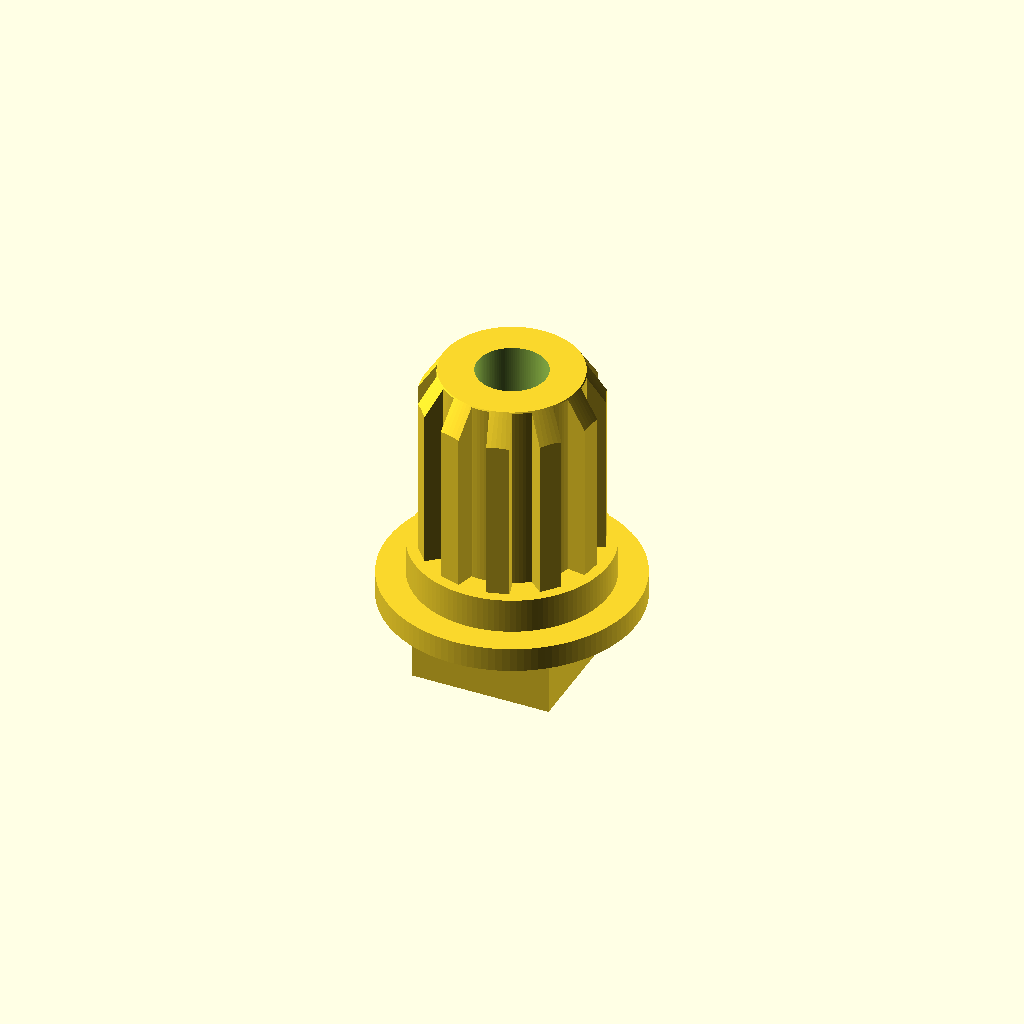
Cell 1: rendered with the file's own defaults.
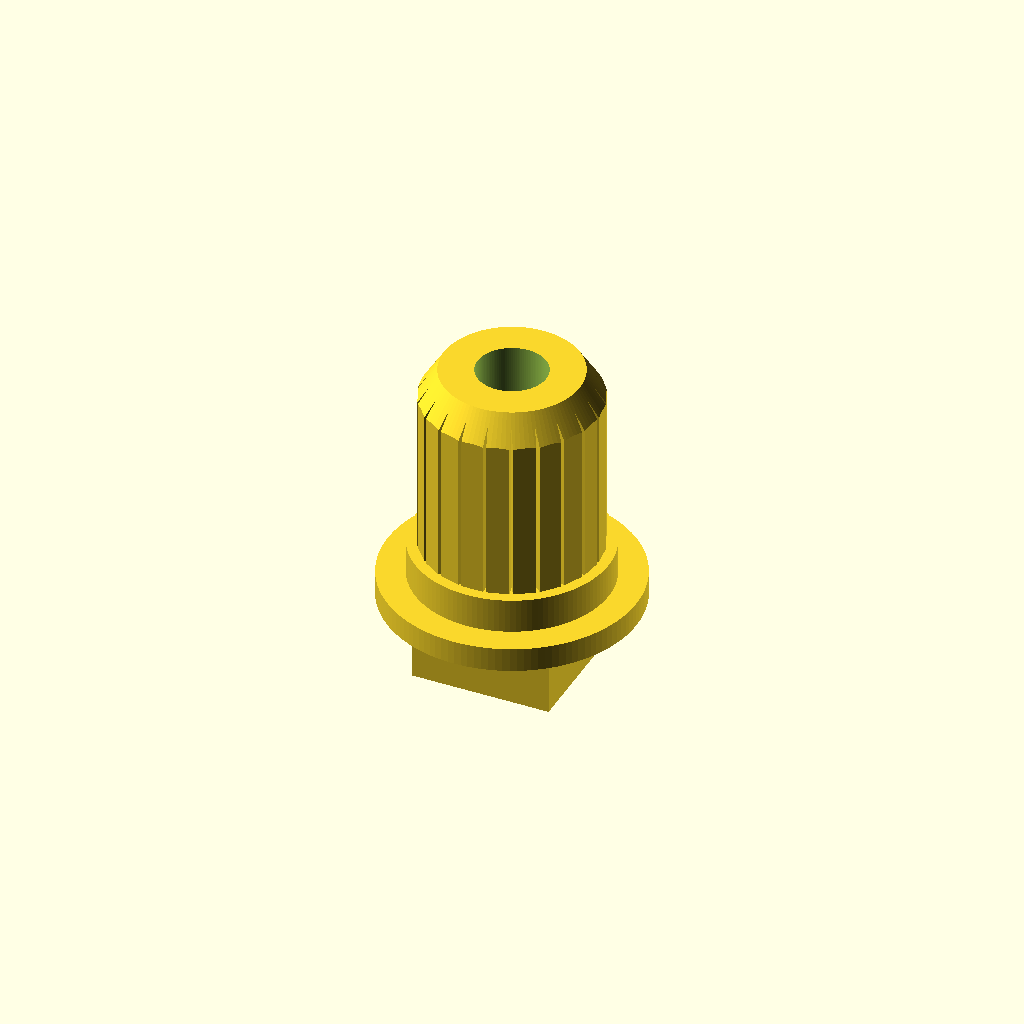
Cell 2: the same model with gear_number_teeth = 22.
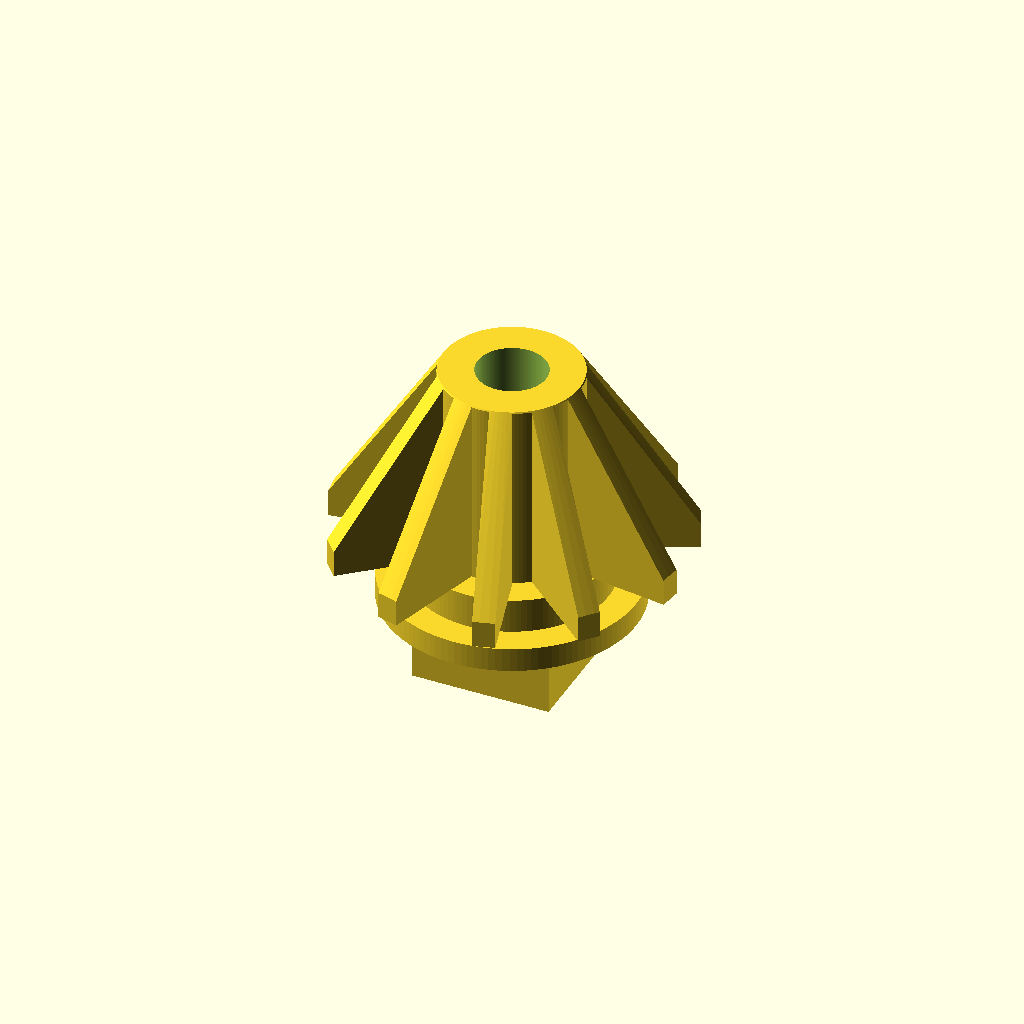
Cell 3 — external_diameter_teeth set to 40, the other parameters unchanged.
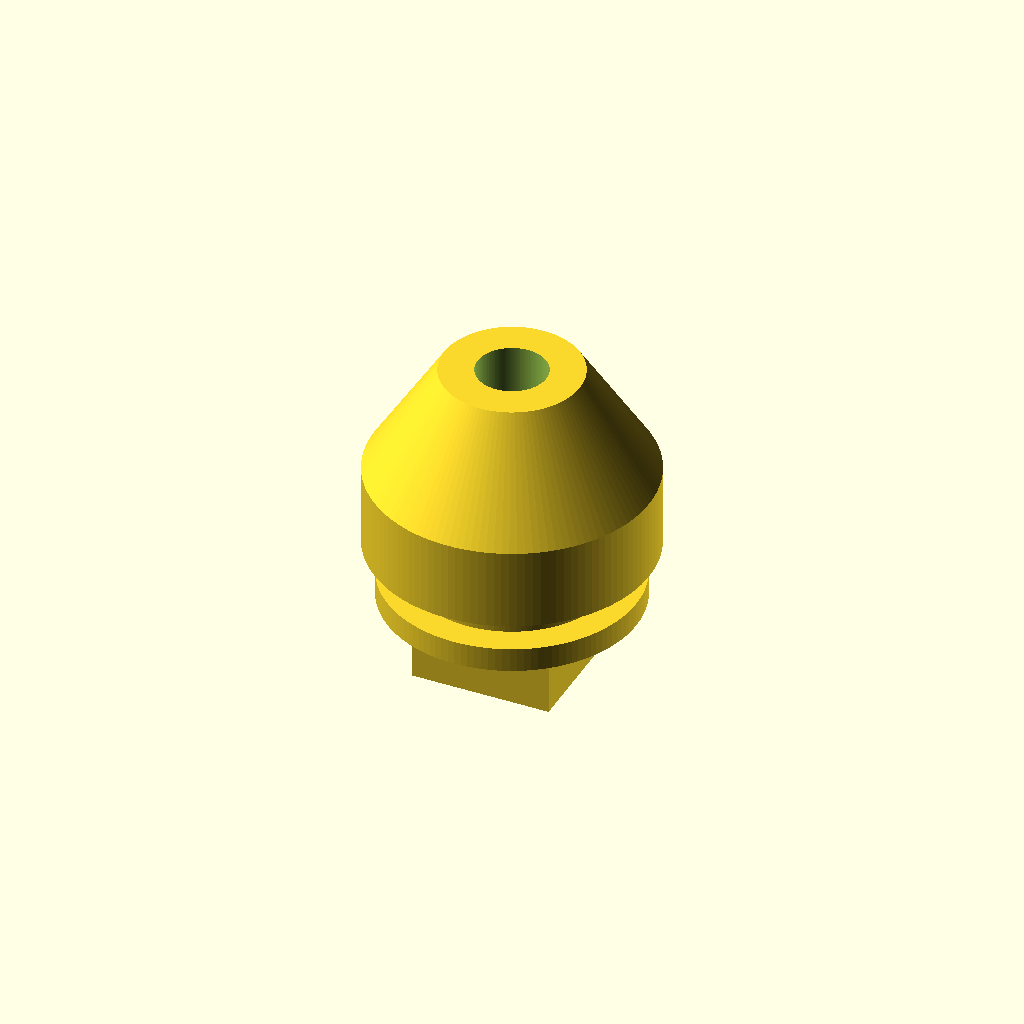
Cell 4 — internal_diameter_teeth set to 32, the other parameters unchanged.
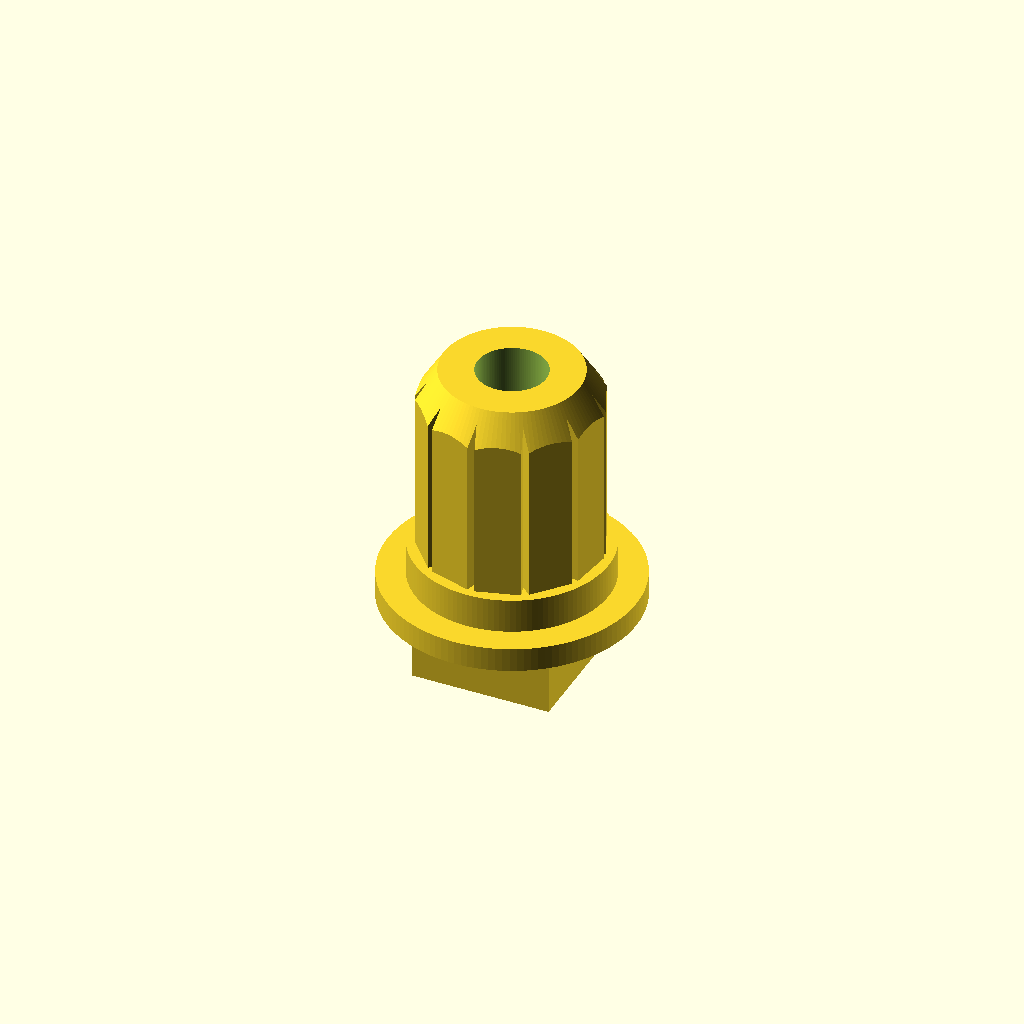
Cell 5: the same model with teeth_thickness = 5.
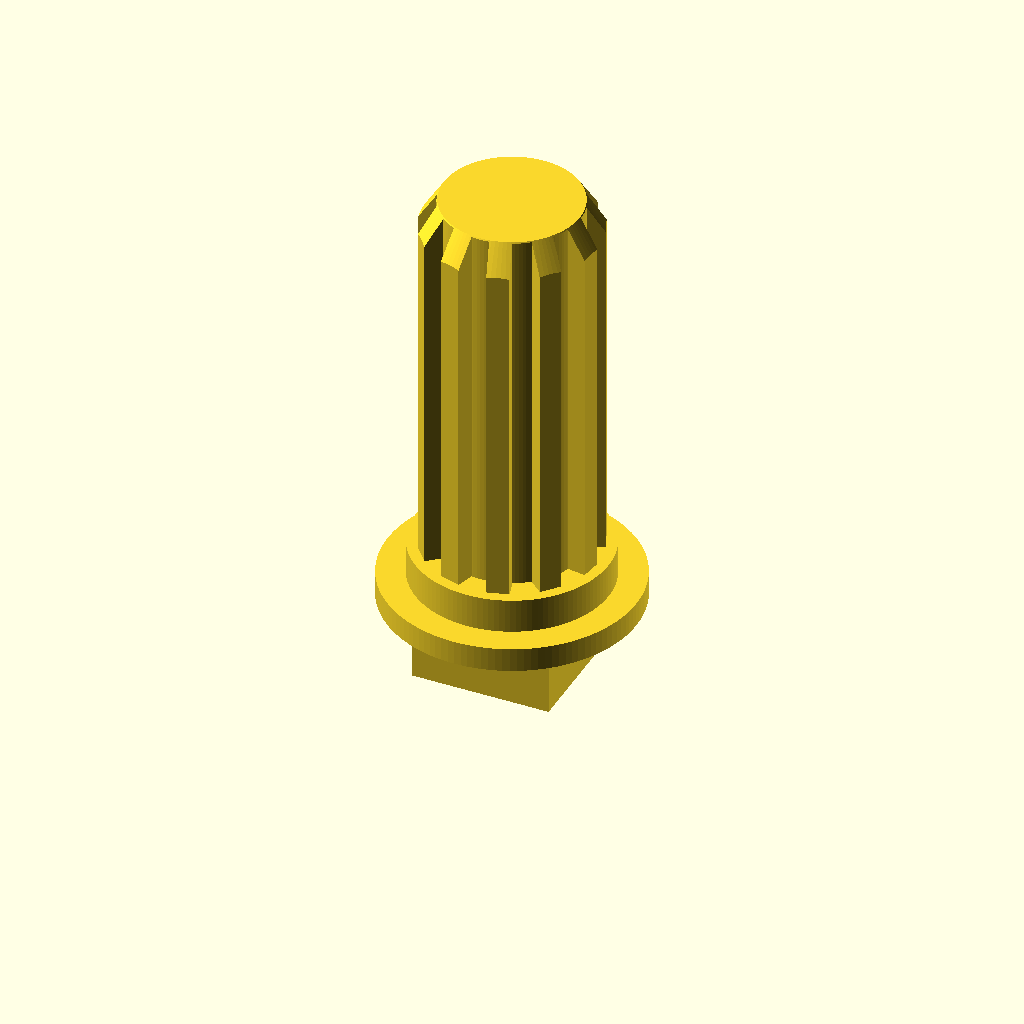
Cell 6 — gear_height set to 44, the other parameters unchanged.
One fixed orthographic camera (rotation 55°, 0°, 25°; colour scheme Cornfield) for every cell.
Source of the model, inputs/thingiverse/files/thing-3229913/files/robot-thomson.scad:
$fn=120;
gear_number_teeth=11;
external_diameter_teeth=20;
internal_diameter_teeth=16;
teeth_thickness=2.5;
gear_height=22;

square_size=16;
square_height=8;

big_ring_diameter=29;
big_ring_height=2.8;

small_ring_diameter=22.5;
small_ring_height=4;

collar_height=0;

module enveloppe() {
//cylinder(d=external_diameter_teeth,h=gear_height+collar_height);
    for(i=[0:360/gear_number_teeth:360]) 
        rotate([0,0,i]) 
        translate([-teeth_thickness/2,0,collar_height]) 
            cube([teeth_thickness,external_diameter_teeth/2,gear_height/*+collar_height*/]);
    
    cylinder(d=internal_diameter_teeth,h=gear_height+collar_height);
translate([0,0,-small_ring_height]) cylinder(d=small_ring_diameter,h=small_ring_height);
translate([0,0,-small_ring_height-big_ring_height])cylinder(d=big_ring_diameter,h=big_ring_height);
translate([-square_size/2,-square_size/2,-small_ring_height-big_ring_height-square_height]) cube([square_size,square_size,square_height]);
}

module env2() {
difference() {
    enveloppe();
    translate([0,0,-50]) cylinder(h=50,d=4.5);
    translate([0,0,-small_ring_height-big_ring_height-square_height+4]) cylinder(h=1.1,d1=4.5,d2=8);
    translate([0,0,-small_ring_height-big_ring_height-square_height+5]) cylinder(h=50,d=8);
}
}

 
module jonction() {
intersection() {
    translate([0,0,-97+collar_height+gear_height]) cylinder(d1=140,d2=12,h=100);
    env2();
}
}


    jonction();
//    translate([0,0,-25]) cube([50,50,50]);
Customizer parameters (derived from the source; name, type, default, range or options):
gear_number_teeth: number, default 11
external_diameter_teeth: number, default 20
internal_diameter_teeth: number, default 16
teeth_thickness: number, default 2.5
gear_height: number, default 22
square_size: number, default 16
square_height: number, default 8
big_ring_diameter: number, default 29
big_ring_height: number, default 2.8
small_ring_diameter: number, default 22.5
small_ring_height: number, default 4
collar_height: number, default 0
